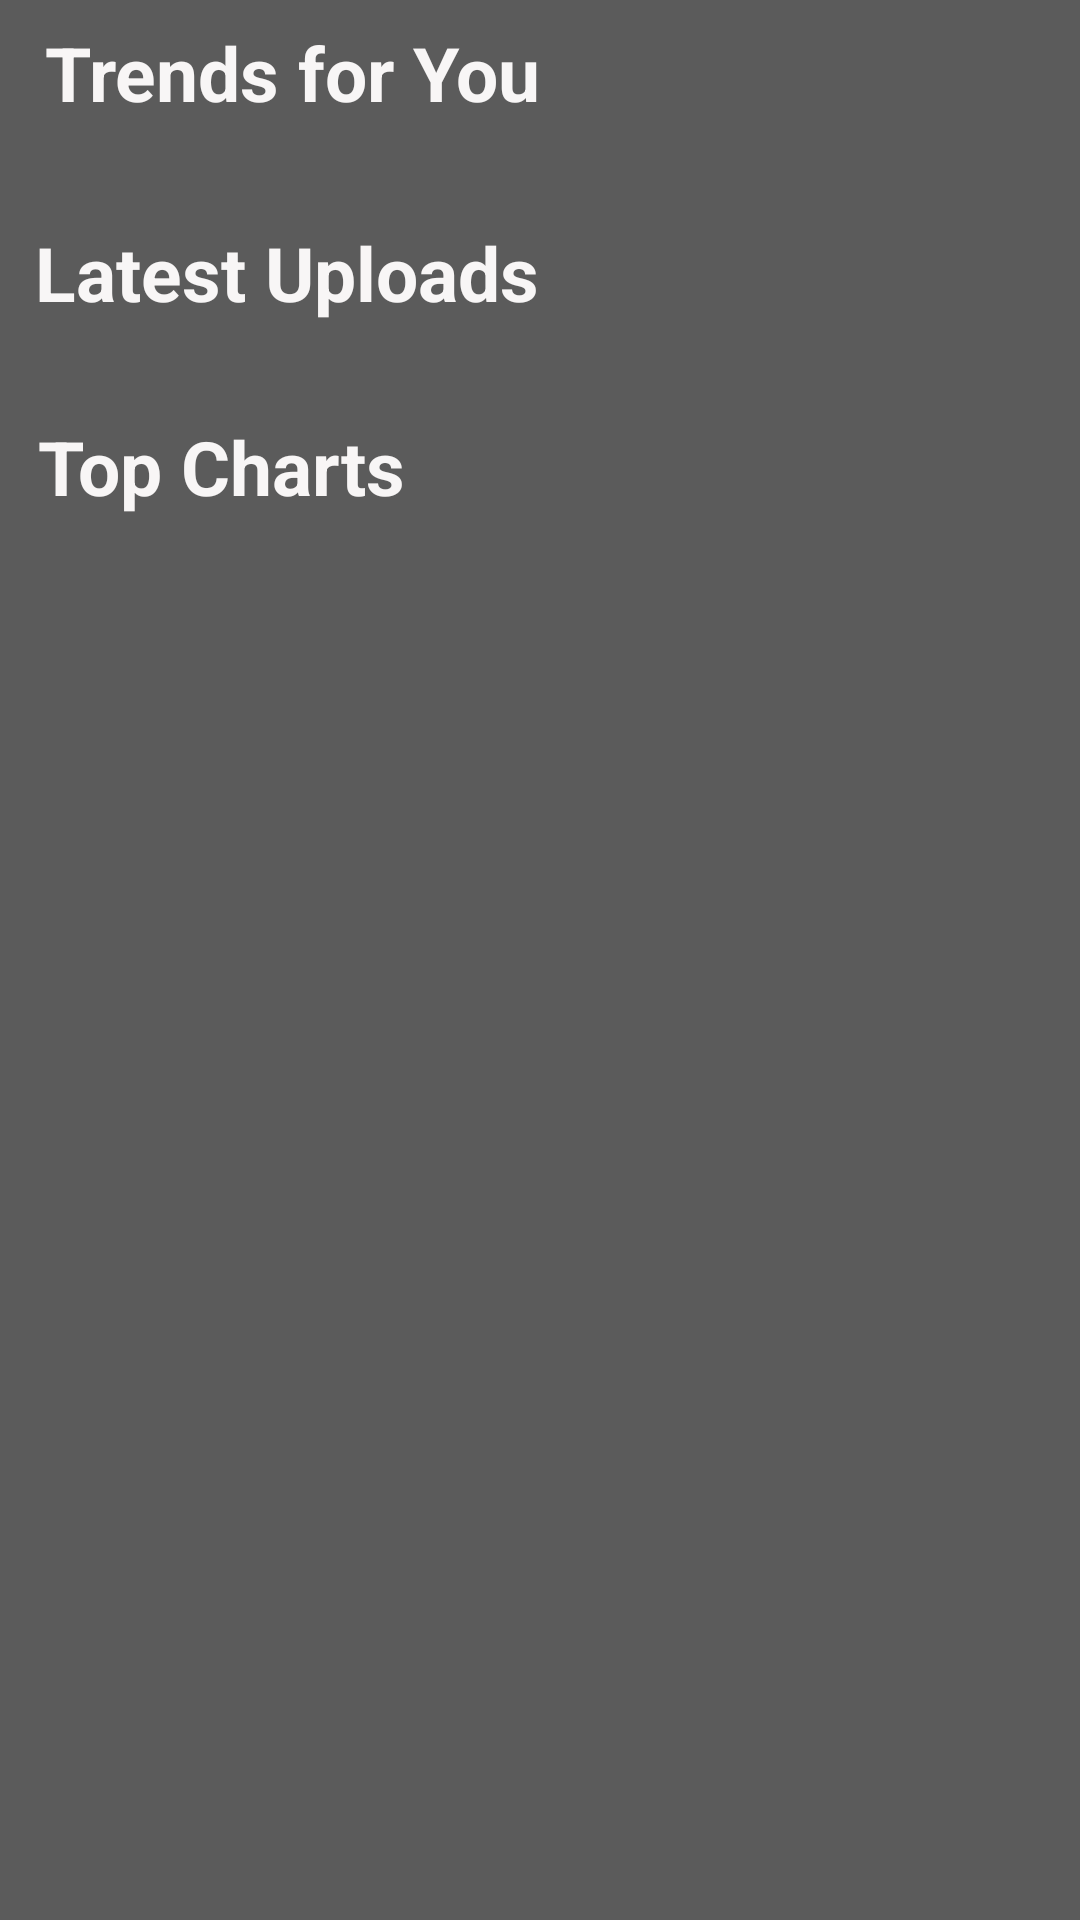

This screen was rendered from an Android layout file. Write that file and the resources it references.
<!-- AndroidManifest.xml: application theme AppTheme -->
<!-- res/layout/explore_fragment.xml -->
<?xml version="1.0" encoding="utf-8"?>
<androidx.constraintlayout.widget.ConstraintLayout xmlns:android="http://schemas.android.com/apk/res/android"
    xmlns:app="http://schemas.android.com/apk/res-auto"
    xmlns:tools="http://schemas.android.com/tools"
    android:id="@+id/search"
    android:layout_width="match_parent"
    android:layout_height="match_parent"
    android:background="@color/X"
    tools:context=".explore.ExploreFragment">

    <ScrollView
        android:layout_width="match_parent"
        android:layout_height="match_parent"
        app:layout_constraintEnd_toEndOf="parent"
        app:layout_constraintStart_toStartOf="parent"
        app:layout_constraintTop_toTopOf="parent">

        <androidx.constraintlayout.widget.ConstraintLayout
            android:layout_width="match_parent"
            android:layout_height="wrap_content">

            <TextView
                android:id="@+id/message"
                android:layout_width="wrap_content"
                android:layout_height="wrap_content"
                android:layout_marginTop="1dp"
                android:layout_marginBottom="10dp"
                android:text="@string/trending"
                android:textColor="@color/colorPrimary"
                android:textSize="25sp"
                android:textStyle="bold"
                app:layout_constraintBottom_toBottomOf="parent"
                app:layout_constraintEnd_toEndOf="parent"
                app:layout_constraintHorizontal_bias="0.077"
                app:layout_constraintStart_toStartOf="parent"
                app:layout_constraintTop_toTopOf="parent"
                app:layout_constraintVertical_bias="0.021" />

            <androidx.recyclerview.widget.RecyclerView
                android:id="@+id/trends_recycler"
                android:layout_width="match_parent"
                android:layout_height="wrap_content"
                android:layout_marginStart="@dimen/marginMax"
                android:layout_marginTop="9dp"
                android:layout_marginEnd="@dimen/marginMax"
                android:padding="5dp"
                app:layout_constraintBottom_toBottomOf="parent"
                app:layout_constraintEnd_toEndOf="parent"
                app:layout_constraintHorizontal_bias="0.0"
                app:layout_constraintStart_toStartOf="parent"
                app:layout_constraintTop_toBottomOf="@+id/message"
                app:layout_constraintVertical_bias="0.0" />

            <TextView
                android:id="@+id/latest_uploads"
                android:layout_width="wrap_content"
                android:layout_height="wrap_content"
                android:layout_marginTop="14dp"
                android:text="@string/latest_uploads"
                android:textColor="@color/colorPrimary"
                android:textSize="25sp"
                android:textStyle="bold"
                app:layout_constraintBottom_toBottomOf="parent"
                app:layout_constraintEnd_toEndOf="parent"
                app:layout_constraintHorizontal_bias="0.061"
                app:layout_constraintStart_toStartOf="parent"
                app:layout_constraintTop_toBottomOf="@+id/trends_recycler"
                app:layout_constraintVertical_bias="0.0" />

            <androidx.recyclerview.widget.RecyclerView
                android:id="@+id/latest_recycler"
                android:layout_width="match_parent"
                android:layout_height="wrap_content"
                android:layout_marginStart="@dimen/marginMax"
                android:layout_marginTop="6dp"
                android:layout_marginEnd="@dimen/marginMax"
                android:layout_marginBottom="16dp"
                android:padding="5dp"
                app:layout_constraintBottom_toBottomOf="parent"
                app:layout_constraintEnd_toEndOf="parent"
                app:layout_constraintHorizontal_bias="1.0"
                app:layout_constraintStart_toStartOf="parent"
                app:layout_constraintTop_toBottomOf="@+id/latest_uploads"
                app:layout_constraintVertical_bias="0.0" />

            <TextView
                android:id="@+id/top_charts"
                android:layout_width="wrap_content"
                android:layout_height="wrap_content"
                android:layout_marginTop="15dp"
                android:layout_marginBottom="176dp"
                android:text="@string/top_charts"
                android:textColor="@color/colorPrimary"
                android:textSize="25sp"
                android:textStyle="bold"
                app:layout_constraintBottom_toBottomOf="parent"
                app:layout_constraintEnd_toEndOf="parent"
                app:layout_constraintHorizontal_bias="0.053"
                app:layout_constraintStart_toStartOf="parent"
                app:layout_constraintTop_toBottomOf="@+id/latest_recycler"
                app:layout_constraintVertical_bias="0.0" />

            <androidx.recyclerview.widget.RecyclerView
                android:id="@+id/top_recycler"
                android:layout_width="match_parent"
                android:layout_height="wrap_content"
                android:layout_marginStart="@dimen/marginMax"
                android:layout_marginTop="6dp"
                android:layout_marginEnd="@dimen/marginMax"
                android:layout_marginBottom="16dp"
                android:padding="5dp"
                app:layout_constraintBottom_toBottomOf="parent"
                app:layout_constraintEnd_toEndOf="parent"
                app:layout_constraintHorizontal_bias="0.148"
                app:layout_constraintStart_toStartOf="parent"
                app:layout_constraintTop_toBottomOf="@+id/top_charts"
                app:layout_constraintVertical_bias="1.0" />


        </androidx.constraintlayout.widget.ConstraintLayout>


    </ScrollView>


</androidx.constraintlayout.widget.ConstraintLayout>
<!-- resources referenced by this layout -->
<resources>
  <color name="X">#A4000000</color>
  <color name="colorPrimary">#F8F6F6</color>
  <dimen name="marginMax">16dp</dimen>
  <string name="latest_uploads">Latest Uploads</string>
  <string name="top_charts">Top Charts</string>
  <string name="trending">Trends for You</string>
  <style name="AppTheme" parent="Theme.MaterialComponents.DayNight.NoActionBar">
          
          <item name="colorPrimary">@color/colorPrimary</item>
          <item name="colorPrimaryDark">#E1000000</item>
          <item name="colorAccent">@color/gray</item>
      </style>
  <color name="gray">#585858</color>
</resources>
